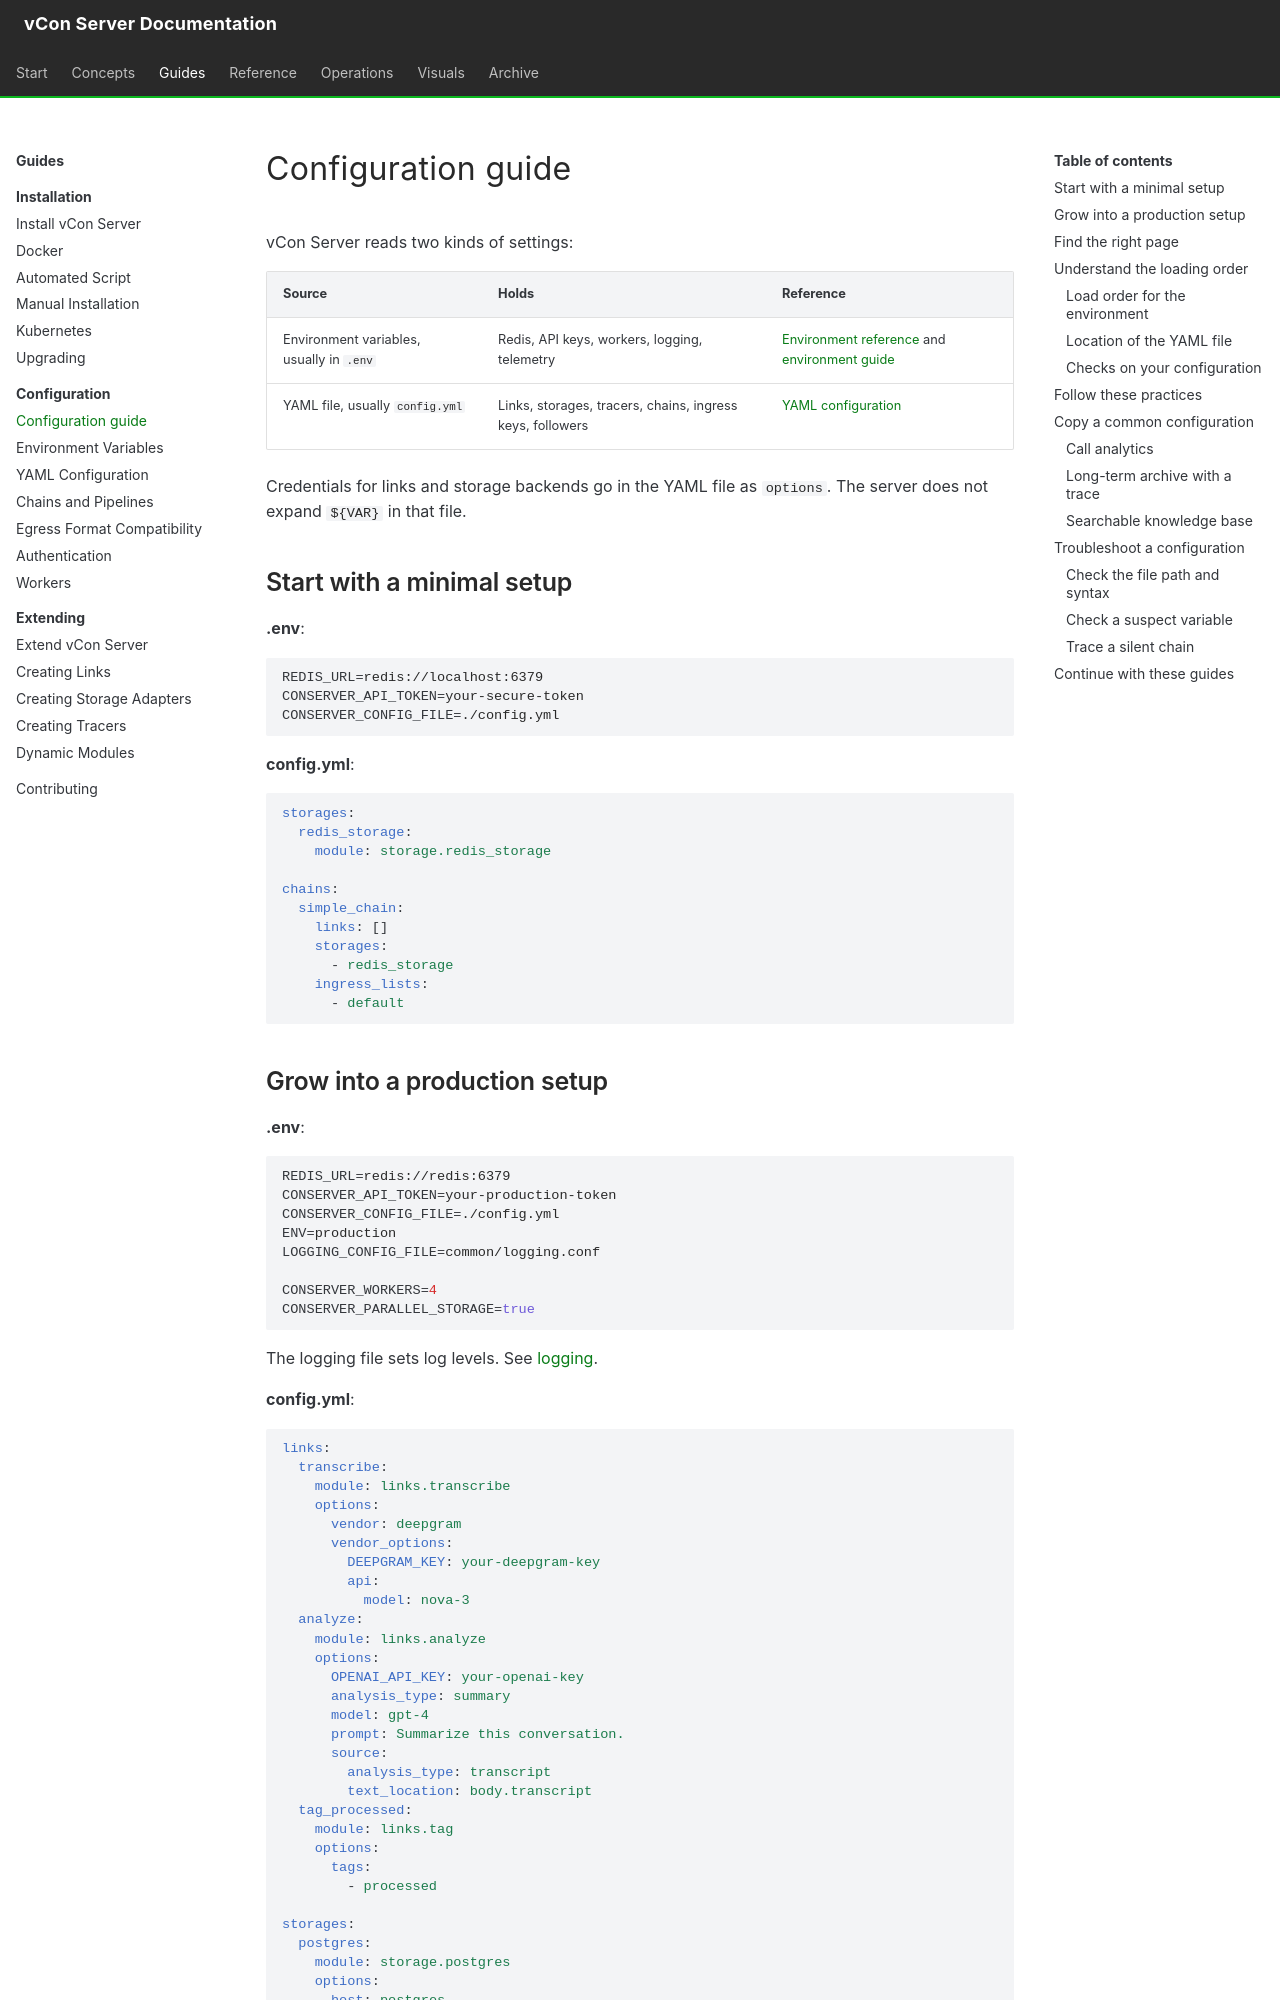

repository: vcon-dev/vcon-server · page: configuration/index.html · generator: mkdocs

# Configuration guide

vCon Server reads two kinds of settings:

| Source | Holds | Reference |
|---|---|---|
| Environment variables, usually in `.env` | Redis, API keys, workers, logging, telemetry | [Environment reference](../reference/environment.md) and [environment guide](environment-variables.md) |
| YAML file, usually `config.yml` | Links, storages, tracers, chains, ingress keys, followers | [YAML configuration](yaml-configuration.md) |

Credentials for links and storage backends go in the YAML file as `options`. The server does not expand `${VAR}` in that file.

## Start with a minimal setup

**.env**:

```bash
REDIS_URL=redis://localhost:6379
CONSERVER_API_TOKEN=your-secure-token
CONSERVER_CONFIG_FILE=./config.yml
```

**config.yml**:

```yaml
storages:
  redis_storage:
    module: storage.redis_storage

chains:
  simple_chain:
    links: []
    storages:
      - redis_storage
    ingress_lists:
      - default
```
